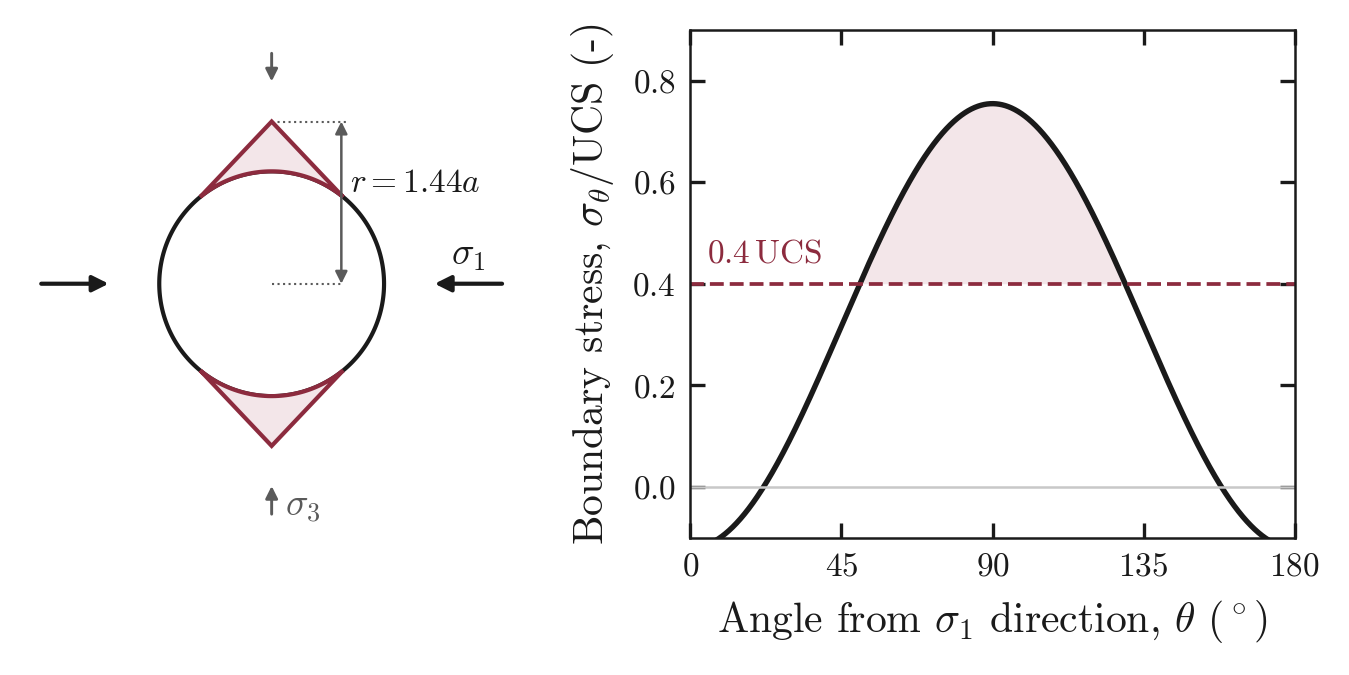

Data behind this chart, as committed beside it:
theta_deg, sigma_theta_MPa, sigma_theta_over_UCS, r_over_a, notch_half_angle_deg
0, -27, -0.1205, 1.443, 39.5
0.1, -27, -0.1205, , 
0.2, -27, -0.1205, , 
0.3, -26.99, -0.1205, , 
0.4, -26.99, -0.1205, , 
0.5, -26.99, -0.1205, , 
0.6, -26.98, -0.1204, , 
0.7, -26.97, -0.1204, , 
0.8, -26.96, -0.1204, , 
0.9, -26.95, -0.1203, , 
1, -26.94, -0.1203, , 
1.1, -26.93, -0.1202, , 
1.2, -26.91, -0.1202, , 
1.3, -26.9, -0.1201, , 
1.4, -26.88, -0.12, , 
1.5, -26.87, -0.1199, , 
1.6, -26.85, -0.1199, , 
1.7, -26.83, -0.1198, , 
1.8, -26.81, -0.1197, , 
1.9, -26.78, -0.1196, , 
2, -26.76, -0.1195, , 
2.1, -26.74, -0.1194, , 
2.2, -26.71, -0.1192, , 
2.3, -26.68, -0.1191, , 
2.4, -26.66, -0.119, , 
2.5, -26.63, -0.1189, , 
2.6, -26.6, -0.1187, , 
2.7, -26.57, -0.1186, , 
2.8, -26.53, -0.1184, , 
2.9, -26.5, -0.1183, , 
3, -26.46, -0.1181, , 
3.1, -26.43, -0.118, , 
3.2, -26.39, -0.1178, , 
3.3, -26.35, -0.1176, , 
3.4, -26.31, -0.1175, , 
3.5, -26.27, -0.1173, , 
3.6, -26.23, -0.1171, , 
3.7, -26.18, -0.1169, , 
3.8, -26.14, -0.1167, , 
3.9, -26.09, -0.1165, , 
4, -26.05, -0.1163, , 
4.1, -26, -0.1161, , 
4.2, -25.95, -0.1158, , 
4.3, -25.9, -0.1156, , 
4.4, -25.85, -0.1154, , 
4.5, -25.79, -0.1151, , 
4.6, -25.74, -0.1149, , 
4.7, -25.68, -0.1147, , 
4.8, -25.63, -0.1144, , 
4.9, -25.57, -0.1142, , 
5, -25.51, -0.1139, , 
5.1, -25.45, -0.1136, , 
5.2, -25.39, -0.1133, , 
5.3, -25.33, -0.1131, , 
5.4, -25.26, -0.1128, , 
5.5, -25.2, -0.1125, , 
5.6, -25.13, -0.1122, , 
5.7, -25.07, -0.1119, , 
5.8, -25, -0.1116, , 
5.9, -24.93, -0.1113, , 
... 1,741 more rows
